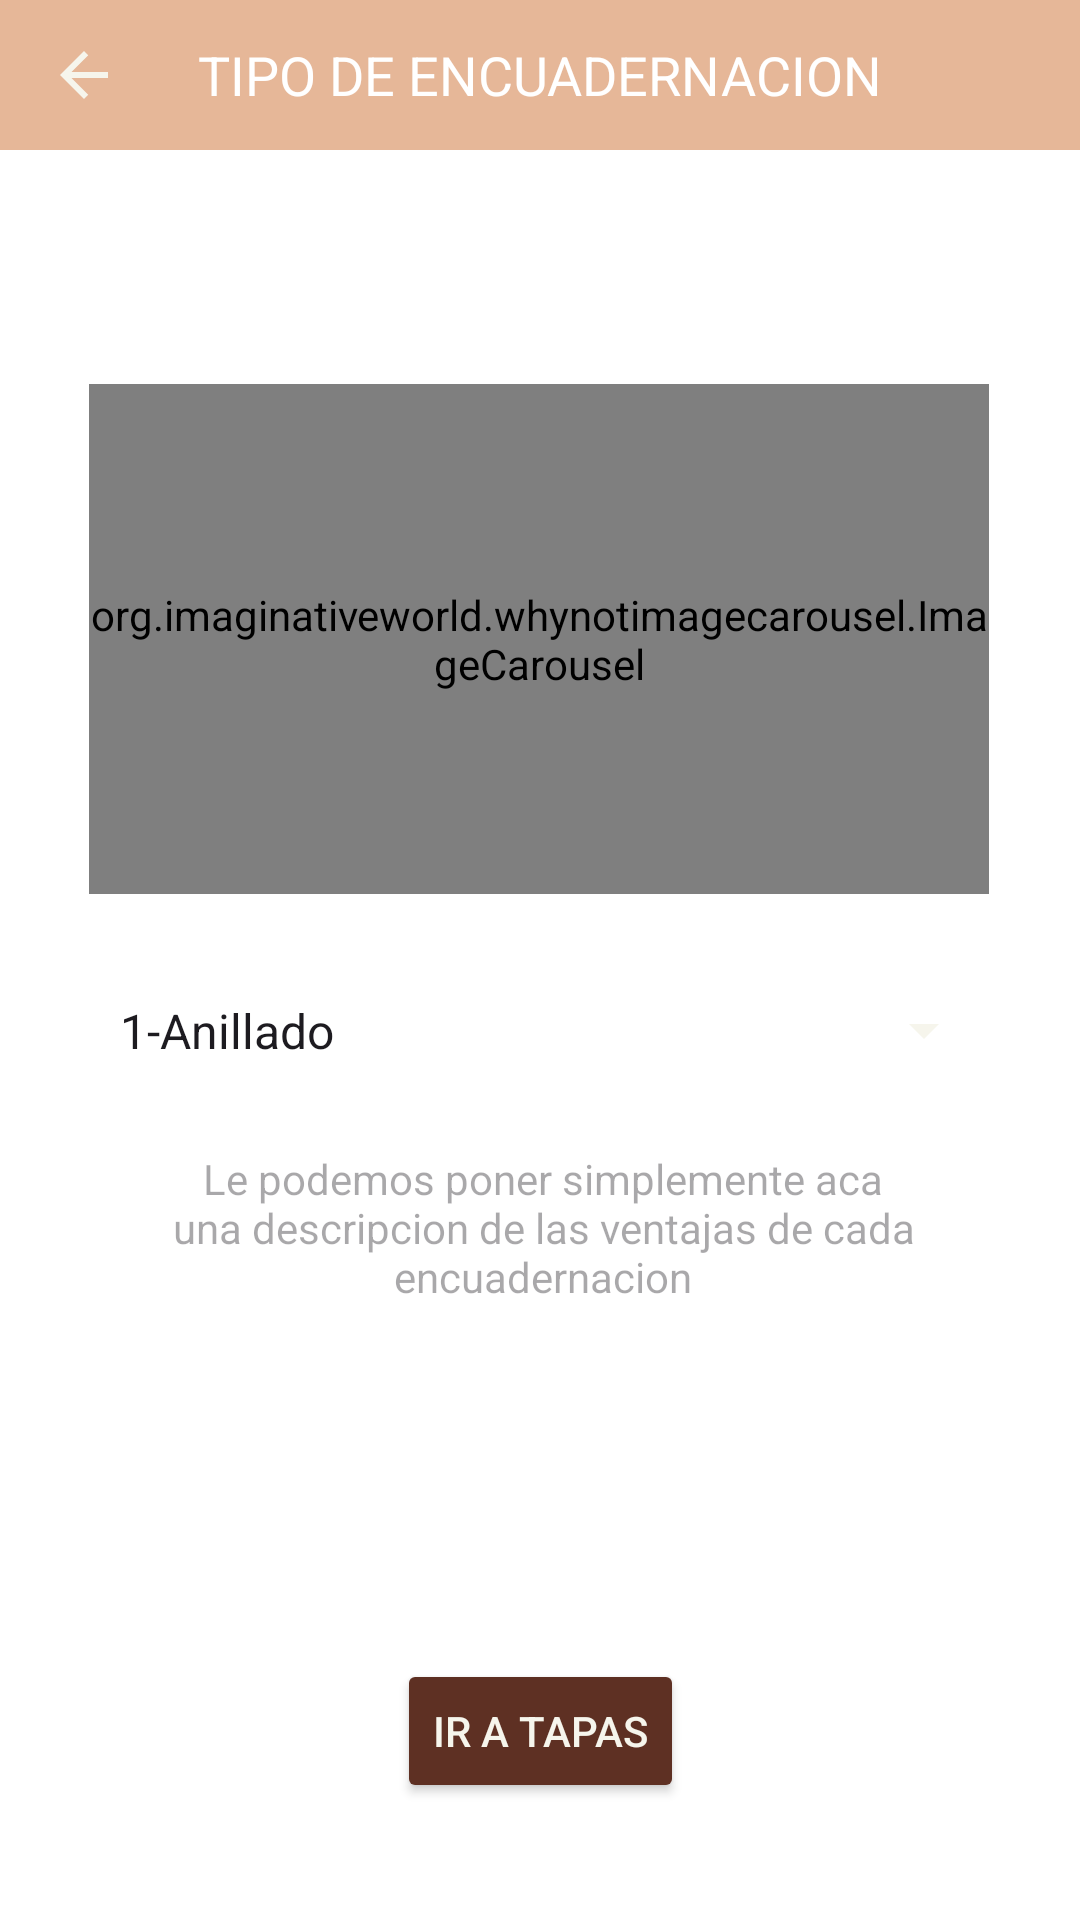

Write the Android layout XML for this screen, with the resource values it uses.
<!-- AndroidManifest.xml: application theme Theme.AlunethProyect -->
<!-- res/layout/activity_tipo_encuadernado6.xml -->
<?xml version="1.0" encoding="utf-8"?>
<androidx.constraintlayout.widget.ConstraintLayout xmlns:android="http://schemas.android.com/apk/res/android"
    xmlns:app="http://schemas.android.com/apk/res-auto"
    xmlns:tools="http://schemas.android.com/tools"
    android:id="@+id/btn_provisionalAdmin"
    android:layout_width="match_parent"
    android:layout_height="match_parent"
    android:background="@color/white"
    tools:context=".TipoEncuadernado_6">


    <org.imaginativeworld.whynotimagecarousel.ImageCarousel
        android:id="@+id/imgcarru_Encuadernado"
        android:layout_width="300dp"
        android:layout_height="170dp"
        android:layout_marginTop="128dp"
        app:carouselType="SHOWCASE"
        app:layout_constraintEnd_toEndOf="parent"
        app:layout_constraintHorizontal_bias="0.495"
        app:layout_constraintStart_toStartOf="parent"
        app:layout_constraintTop_toTopOf="parent" />

    <Toolbar
        android:id="@+id/toolbar2"
        android:layout_width="match_parent"
        android:layout_height="50dp"
        android:background="@color/beige_primary"
        app:layout_constraintEnd_toEndOf="parent"
        app:layout_constraintStart_toStartOf="parent"
        app:layout_constraintTop_toTopOf="parent">

        <ImageButton
            android:id="@+id/imgbtn_BackMain3"
            android:background="@android:color/transparent"
            android:layout_width="wrap_content"
            android:layout_height="wrap_content"
            app:srcCompat="@drawable/ic_back_activity"
            tools:layout_editor_absoluteX="26dp"
            tools:layout_editor_absoluteY="28dp" />

        <TextView
            android:id="@+id/txt_titulo"
            android:layout_width="wrap_content"
            android:layout_height="wrap_content"
            android:layout_gravity="center"
            android:layout_weight="1"
            android:text="TIPO DE ENCUADERNACION"
            android:textColor="@color/white"
            android:textSize="18dp" />
    </Toolbar>

    <Button
        android:id="@+id/btn_IrTapas"
        android:layout_width="wrap_content"
        android:layout_height="wrap_content"
        android:onClick="irTapasExterior"
        android:text="Ir a tapas"
        android:textColor="@color/white_beige_background"
        android:backgroundTint="@color/brownie"
        app:layout_constraintBottom_toBottomOf="parent"
        app:layout_constraintEnd_toEndOf="parent"
        app:layout_constraintStart_toStartOf="parent"
        app:layout_constraintTop_toTopOf="parent"
        app:layout_constraintVertical_bias="0.934" />

    <Spinner
        android:id="@+id/spn_TipoEncuader"
        android:layout_width="300dp"
        android:layout_height="35dp"
        android:layout_marginTop="28dp"
        android:entries="@array/tipos_encuadernacion"
        android:textColor="@color/latte_primary"

        android:backgroundTint="@color/white_beige_background"
        android:foregroundTint="@color/brownie"

        app:layout_constraintEnd_toEndOf="parent"
        app:layout_constraintHorizontal_bias="0.532"
        app:layout_constraintStart_toStartOf="parent"
        app:layout_constraintTop_toBottomOf="@+id/imgcarru_Encuadernado" />

    <TextView
        android:id="@+id/txt_DetallesEcuadernado"
        android:layout_width="274dp"
        android:layout_height="178dp"
        android:hint="Le podemos poner simplemente aca una descripcion de las ventajas de cada encuadernacion"
        android:textAlignment="center"
        app:layout_constraintBottom_toBottomOf="parent"
        app:layout_constraintEnd_toEndOf="parent"
        app:layout_constraintHorizontal_bias="0.51"
        app:layout_constraintStart_toStartOf="parent"
        app:layout_constraintTop_toBottomOf="@+id/spn_TipoEncuader"
        app:layout_constraintVertical_bias="0.222" />

    
</androidx.constraintlayout.widget.ConstraintLayout>
<!-- resources referenced by this layout -->
<resources>
  <string-array name="tipos_encuadernacion">
          <item>1-Anillado</item>
          <item>2-Copta</item>
          <item>3-Belga</item>
          <item>4-Puntada larga</item>
          <item>5-Clasico</item>
      </string-array>
  <color name="beige_primary">#E6B798</color>
  <color name="brownie">#5E3023</color>
  <color name="latte_primary">#A38F85</color>
  <color name="white">#FFFFFFFF</color>
  <color name="white_beige_background">#F6F5EC</color>
  <!-- drawable ic_back_activity (drawable) -->
  <vector xmlns:android="http://schemas.android.com/apk/res/android" android:autoMirrored="true" android:height="24dp" android:tint="@color/white_beige_background" android:viewportHeight="24" android:viewportWidth="24" android:width="24dp">
        
      <path android:fillColor="@android:color/white" android:pathData="M20,11H7.83l5.59,-5.59L12,4l-8,8 8,8 1.41,-1.41L7.83,13H20v-2z"/>
      
  </vector>
  <style name="Theme.AlunethProyect" parent="Base.Theme.AlunethProyect" />
  <style name="Base.Theme.AlunethProyect" parent="Theme.Material3.DayNight.NoActionBar">
          
          
  
          <item name="android:statusBarColor">@android:color/transparent</item>
      </style>
</resources>
